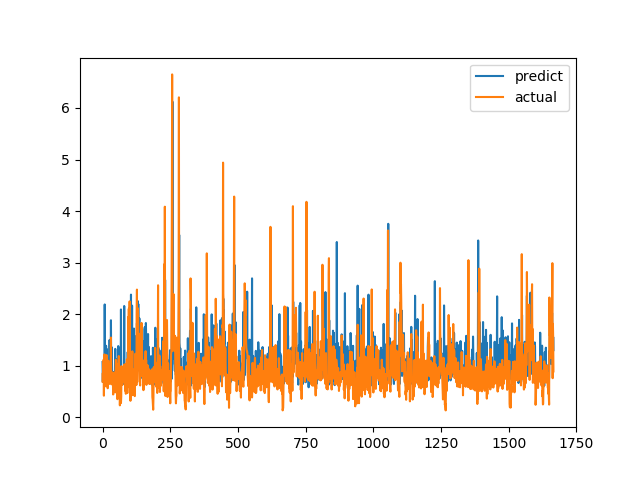

The file beside this chart, header and first rows:
predict, actual
1.071, 0.6915
0.6893, 0.8558
0.9304, 0.7094
0.6815, 1.015
1.032, 1.116
1.062, 0.4183
0.6621, 1.002
0.9812, 1.219
2.188, 1.143
1.235, 0.6528
0.6981, 0.6747
1.14, 0.601
0.8129, 0.6695
1.387, 0.6538
0.7719, 0.7814
0.8048, 1.206
1.322, 0.8469
0.909, 0.8286
1.101, 0.6482
0.7441, 0.5624
0.6233, 0.7183
0.6826, 1.1
0.765, 0.9542
0.8762, 0.729
0.7257, 0.6694
0.7368, 0.8631
1.499, 0.6465
0.8467, 0.8223
0.6799, 0.9236
1.376, 0.8301
0.6933, 1.067
1.882, 1.546
0.8673, 0.6827
1.363, 0.6386
0.9493, 0.6464
0.7955, 0.6881
0.6957, 0.7274
0.663, 0.65
0.6935, 0.8694
0.7969, 0.4409
0.7773, 0.4519
0.7553, 0.7575
0.8777, 0.4952
0.6928, 0.6851
0.7716, 0.7244
0.7171, 0.8654
1.038, 0.74
1.326, 0.8071
0.7047, 0.8204
1.125, 1.114
0.7058, 1.109
0.7917, 0.4751
0.7845, 1.039
0.9126, 0.9458
0.8757, 0.7878
0.8827, 0.3505
0.7225, 0.9368
0.8589, 0.9868
1.381, 0.647
0.8747, 1.03
... 1,606 more rows
